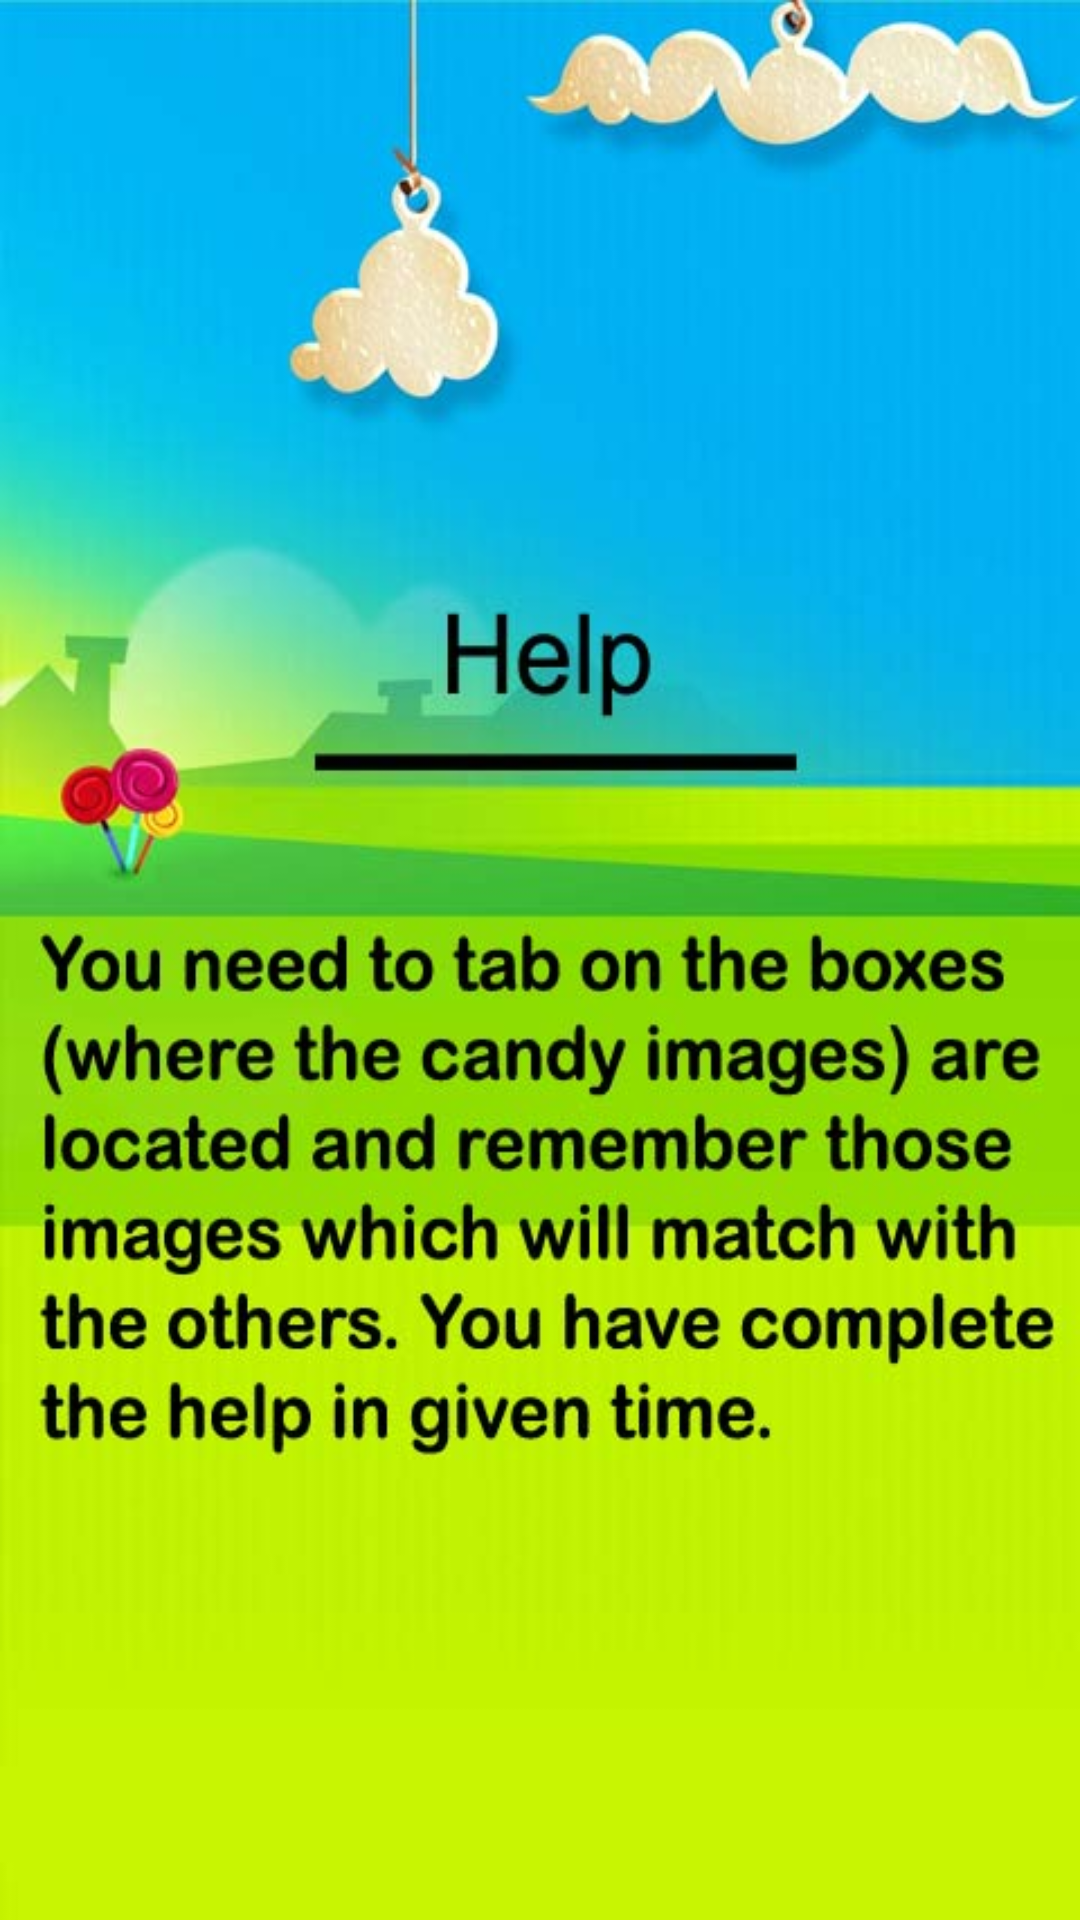

This screen was rendered from an Android layout file. Write that file and the resources it references.
<!-- AndroidManifest.xml: activity theme android:Theme.NoTitleBar.Fullscreen -->
<!-- res/layout/help.xml -->
<?xml version="1.0" encoding="utf-8"?>
<RelativeLayout
  xmlns:android="http://schemas.android.com/apk/res/android"
  android:layout_width="fill_parent"
  android:layout_height="fill_parent" 
  android:layout_gravity="center"
  android:background="@drawable/bg_help"
  >
	<ImageView 
		android:layout_width="match_parent" 
		android:layout_height="match_parent" 
		android:id="@+id/SplashImageView"
		android:layout_centerInParent="true"
		>
	</ImageView>
</RelativeLayout>
<!-- resources referenced by this layout -->
<resources>
  <!-- drawable bg_help: jpg bitmap (drawable, 50299 bytes) -->
</resources>
